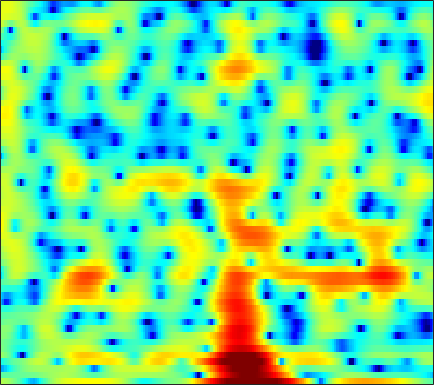

Data behind this chart, as committed beside it:
2.1184, 1.9355, 1.6291, 1.2541, 0.92648, 0.40717, -0.21461, -0.75122, -1.5975, -2.5877, -3.7372, -4.7139, -6.1213, -7.5032, -8.3264, -8.6903, -7.9835, -6.9506, -5.3222, -3.7486, -2.3513, -1.4238, -0.33118, 0.60462
-1.613, -1.581, -1.531, -1.472, -1.426, -1.362, -1.295, -1.249, -1.198, -1.153, -1.105, -1.064, -0.996, -0.9086, -0.8249, -0.6847, -0.5119, -0.3577, -0.1261, 0.1292, 0.3982, 0.6018, 0.8675, 1.117
-9.335, -8.768, -7.47, -6.05, -5.057, -3.872, -2.869, -2.23, -1.504, -0.9002, -0.3955, -0.07029, 0.3013, 0.6072, 0.7958, 1.001, 1.154, 1.236, 1.306, 1.333, 1.323, 1.296, 1.247, 1.205
-4.384, -4.154, -3.471, -2.717, -2.216, -1.683, -1.282, -1.036, -0.7372, -0.3964, 0.03136, 0.4108, 0.9868, 1.583, 2.001, 2.478, 2.817, 2.955, 2.963, 2.733, 2.215, 1.603, 0.4252, -1.274
1.044, 0.5995, -0.06198, -0.8659, -1.613, -2.897, -4.685, -6.551, -10.37, -18.43, -21.82, -12.72, -7.253, -3.985, -2.236, -0.5078, 0.7309, 1.408, 2.025, 2.358, 2.425, 2.32, 2.002, 1.532
-0.1466, -0.4787, -0.9857, -1.569, -2.05, -2.742, -3.46, -3.98, -4.561, -4.883, -4.858, -4.593, -3.969, -3.153, -2.486, -1.615, -0.8114, -0.2746, 0.3321, 0.824, 1.207, 1.433, 1.662, 1.832
-0.4361, -0.6085, -0.91, -1.287, -1.609, -2.079, -2.554, -2.884, -3.241, -3.453, -3.483, -3.365, -3.024, -2.511, -2.048, -1.382, -0.7022, -0.2071, 0.3918, 0.9036, 1.319, 1.565, 1.809, 1.961
0.2426, 0.2347, 0.05025, -0.3464, -0.7906, -1.595, -2.664, -3.662, -5.233, -6.942, -8.196, -8.197, -6.856, -4.86, -3.393, -1.682, -0.2774, 0.5893, 1.511, 2.197, 2.657, 2.862, 2.96, 2.864
0.1134, 0.38, 0.4947, 0.3304, 0.02217, -0.655, -1.677, -2.69, -4.414, -6.467, -8.194, -8.306, -6.546, -4.134, -2.485, -0.6514, 0.7992, 1.655, 2.517, 3.103, 3.42, 3.486, 3.342, 2.927
-1.297, -0.9383, -0.625, -0.4935, -0.4936, -0.6059, -0.8073, -0.9929, -1.237, -1.407, -1.442, -1.342, -1.006, -0.4935, -0.04197, 0.5871, 1.198, 1.602, 2.039, 2.334, 2.463, 2.436, 2.216, 1.766
-1.983, -1.816, -1.633, -1.488, -1.39, -1.272, -1.172, -1.093, -0.9951, -0.8991, -0.7761, -0.6526, -0.4519, -0.1993, 0.03011, 0.3745, 0.7529, 1.038, 1.407, 1.727, 1.957, 2.061, 2.066, 1.902
-3.545, -3.812, -4.022, -3.981, -3.784, -3.392, -2.93, -2.624, -2.306, -2.111, -2.032, -2.033, -2.116, -2.2, -2.181, -1.996, -1.583, -1.121, -0.3349, 0.5146, 1.33, 1.875, 2.473, 2.9
-8.658, -11.26, -15.02, -14.38, -11.64, -8.588, -6.588, -5.609, -4.841, -4.596, -4.846, -5.362, -6.517, -8.234, -9.9, -11.93, -11.36, -9.152, -5.968, -3.291, -1.111, 0.2329, 1.715, 2.894
-7.274, -8.607, -9.915, -9.933, -9.138, -7.851, -6.765, -6.229, -5.893, -6.025, -6.657, -7.421, -8.728, -10.46, -11.98, -13.55, -13.2, -11.46, -8.479, -5.734, -3.341, -1.793, 0.01567, 1.563
-3.342, -3.588, -3.816, -3.883, -3.873, -3.825, -3.86, -3.979, -4.363, -5.013, -5.962, -6.875, -8.317, -9.835, -10.77, -11.36, -10.86, -9.86, -8.04, -6.079, -4.141, -2.791, -1.133, 0.3559
-2.038, -1.775, -1.322, -0.8695, -0.5927, -0.3738, -0.3614, -0.525, -1.009, -1.851, -3.092, -4.413, -6.866, -10.42, -14.69, -26.45, -17.39, -12.21, -8.275, -5.778, -3.999, -2.985, -1.848, -0.8437
-6.42, -3.943, -1.398, 0.3923, 1.346, 2.24, 2.728, 2.851, 2.737, 2.301, 1.564, 0.8613, -0.2549, -1.494, -2.338, -3.128, -3.359, -3.248, -3.017, -2.845, -2.983, -3.329, -4.221, -5.504
-4.654, -3.048, -1.026, 0.5893, 1.555, 2.496, 3.105, 3.365, 3.483, 3.357, 3.026, 2.695, 2.132, 1.461, 0.9477, 0.2519, -0.4203, -0.9416, -1.746, -2.627, -3.754, -4.807, -6.657, -9.024
-0.5858, 0.01583, 0.8689, 1.671, 2.194, 2.744, 3.122, 3.284, 3.34, 3.22, 2.937, 2.611, 2.075, 1.456, 0.9197, 0.125, -0.7525, -1.441, -2.399, -3.445, -4.545, -5.416, -6.537, -7.487
0.8152, 1.43, 2.15, 2.738, 3.092, 3.438, 3.625, 3.662, 3.559, 3.305, 2.898, 2.469, 1.792, 0.9791, 0.2865, -0.6994, -1.779, -2.615, -3.747, -4.957, -6.21, -7.212, -8.648, -10.29
1.54, 2.276, 3.018, 3.554, 3.825, 4.036, 4.079, 4.001, 3.754, 3.324, 2.721, 2.159, 1.209, 0.03122, -0.9663, -2.433, -4.002, -5.173, -6.587, -7.672, -8.581, -9.214, -10.31, -12.01
2.681, 3.232, 3.716, 3.99, 4.066, 4.048, 3.904, 3.727, 3.405, 2.928, 2.266, 1.634, 0.5041, -0.9637, -2.393, -4.844, -8.133, -11.38, -15.97, -15.72, -12.58, -10.9, -9.524, -8.821
4.09, 4.089, 3.886, 3.446, 3.03, 2.442, 1.956, 1.727, 1.572, 1.526, 1.366, 1.092, 0.4874, -0.508, -1.565, -3.384, -5.616, -7.47, -9.473, -9.556, -8.336, -7.255, -6.006, -4.976
5.155, 4.58, 3.403, 1.647, -0.1233, -3.15, -6.041, -6.174, -3.87, -1.596, -0.07936, 0.5857, 0.9765, 0.8829, 0.6188, -0.007657, -0.7712, -1.361, -2.033, -2.559, -2.799, -2.845, -2.695, -2.432
5.509, 4.83, 3.539, 1.78, 0.07374, -2.655, -5.019, -5.167, -3.344, -1.325, 0.1149, 0.8521, 1.377, 1.507, 1.41, 1.037, 0.4244, -0.1227, -0.9864, -1.97, -2.992, -3.751, -4.61, -5.065
4.835, 4.471, 3.874, 3.148, 2.567, 1.84, 1.308, 1.08, 1, 1.097, 1.207, 1.245, 1.166, 0.9406, 0.6057, 0.009658, -0.8028, -1.558, -2.815, -4.375, -6.486, -8.603, -12.77, -20.26
3.782, 3.745, 3.613, 3.385, 3.179, 2.88, 2.567, 2.341, 2.047, 1.744, 1.431, 1.139, 0.7011, 0.142, -0.3459, -1.123, -2.021, -2.808, -3.959, -5.293, -6.752, -7.907, -9.4, -10.29
2.753, 3.019, 3.206, 3.259, 3.209, 3.039, 2.771, 2.524, 2.147, 1.713, 1.228, 0.828, 0.2182, -0.4988, -1.088, -1.999, -3.009, -3.807, -4.87, -5.804, -6.462, -6.717, -6.75, -6.381
2.16, 2.701, 3.121, 3.267, 3.201, 2.932, 2.517, 2.134, 1.593, 1.061, 0.5272, 0.1499, -0.428, -1.105, -1.76, -2.866, -4.282, -5.563, -7.562, -9.521, -10.6, -10.15, -8.401, -6.326
2.465, 2.993, 3.332, 3.219, 2.882, 2.105, 1.005, 0.04411, -1.229, -2.103, -2.376, -2.286, -2.096, -2.101, -2.388, -3.129, -4.495, -5.968, -8.787, -13.2, -17.58, -14.85, -9.714, -5.957
2.965, 3.242, 3.256, 2.814, 2.152, 0.7206, -1.568, -4.108, -9.651, -20.95, -11.79, -7.562, -4.579, -3.162, -2.658, -2.631, -3.132, -3.756, -4.788, -5.694, -6.201, -6.091, -5.237, -3.819
2.733, 2.911, 2.885, 2.587, 2.125, 1.163, -0.1677, -1.364, -2.985, -4.004, -3.907, -3.325, -2.438, -1.841, -1.622, -1.734, -2.196, -2.812, -3.923, -5.378, -7.162, -8.495, -9.219, -7.619
1.058, 1.344, 1.635, 1.798, 1.795, 1.645, 1.344, 1.044, 0.6345, 0.2756, 0.01218, -0.1258, -0.276, -0.4455, -0.6608, -1.091, -1.728, -2.393, -3.615, -5.388, -7.859, -10.51, -13.55, -10.59
-2.829, -1.994, -0.8578, 0.07951, 0.622, 1.108, 1.32, 1.336, 1.214, 0.9424, 0.5867, 0.2795, -0.1677, -0.5962, -0.9273, -1.29, -1.668, -1.941, -2.335, -2.743, -3.11, -3.253, -3.061, -2.412
-9.46, -5.871, -2.78, -0.8285, 0.1638, 0.999, 1.396, 1.453, 1.231, 0.7254, -0.02142, -0.7063, -1.686, -2.607, -3.074, -3.321, -3.108, -2.755, -2.171, -1.563, -1.018, -0.5925, -0.04913, 0.5115
-3.199, -1.953, -0.3678, 0.8756, 1.541, 2.072, 2.217, 2.067, 1.512, 0.5389, -0.9427, -2.445, -5.157, -8.9, -12.02, -12, -8.197, -5.832, -3.519, -1.872, -0.6444, 0.05981, 0.7961, 1.367
1.321, 1.742, 2.267, 2.705, 2.914, 2.997, 2.812, 2.48, 1.768, 0.7021, -0.7684, -2.167, -4.456, -7.117, -8.695, -8.866, -7.015, -5.432, -3.648, -2.305, -1.28, -0.7187, -0.1458, 0.2391
2.699, 3.014, 3.324, 3.483, 3.494, 3.351, 3.012, 2.634, 1.966, 1.121, 0.151, -0.6398, -1.675, -2.581, -3.088, -3.467, -3.496, -3.371, -3.091, -2.802, -2.579, -2.438, -2.325, -2.287
3.473, 3.793, 4.053, 4.104, 4.017, 3.731, 3.271, 2.819, 2.093, 1.276, 0.4193, -0.2128, -1.014, -1.696, -2.148, -2.625, -3.031, -3.31, -3.701, -4.125, -4.63, -5.009, -5.49, -5.819
4.516, 4.81, 4.995, 4.938, 4.736, 4.256, 3.539, 2.853, 1.765, 0.5568, -0.6693, -1.51, -2.414, -3.017, -3.317, -3.605, -3.934, -4.276, -4.97, -5.987, -7.387, -8.79, -10.98, -12.76
5.428, 5.685, 5.799, 5.661, 5.356, 4.672, 3.62, 2.562, 0.7325, -1.625, -4.546, -6.856, -8.719, -8.163, -7.043, -5.913, -5.361, -5.322, -5.743, -6.74, -8.372, -10.16, -13.45, -17.77
5.044, 5.346, 5.565, 5.521, 5.293, 4.677, 3.657, 2.576, 0.6338, -2.061, -5.836, -9.463, -12.89, -10.44, -8.273, -6.528, -5.727, -5.599, -5.848, -6.444, -7.278, -7.885, -8.515, -8.654
2.842, 3.483, 4.176, 4.576, 4.674, 4.502, 3.99, 3.38, 2.303, 0.9695, -0.472, -1.49, -2.558, -3.24, -3.628, -4.051, -4.659, -5.293, -6.414, -7.736, -8.954, -9.562, -9.697, -8.95
-0.8611, 0.8279, 2.46, 3.526, 4.008, 4.309, 4.266, 4.048, 3.543, 2.858, 2.063, 1.419, 0.5129, -0.432, -1.186, -2.329, -3.739, -5.043, -7.305, -10.51, -15.61, -22.42, -21.54, -13.87
-1.253, 0.3771, 1.978, 3.05, 3.561, 3.924, 3.982, 3.863, 3.524, 3.033, 2.425, 1.908, 1.15, 0.2923, -0.4029, -1.511, -2.822, -3.979, -5.766, -7.811, -9.866, -11, -11.29, -10.23
1.798, 2.384, 3.038, 3.486, 3.667, 3.679, 3.459, 3.155, 2.626, 2.01, 1.374, 0.9243, 0.379, -0.1346, -0.5603, -1.183, -1.947, -2.635, -3.696, -4.887, -6.085, -6.934, -7.827, -8.367
4.054, 4.273, 4.447, 4.43, 4.269, 3.819, 3.072, 2.312, 1.064, -0.3265, -1.532, -2.044, -2.087, -1.659, -1.315, -1.006, -1.015, -1.252, -1.887, -2.893, -4.334, -5.741, -8.184, -11.46
4.612, 4.774, 4.861, 4.731, 4.448, 3.775, 2.652, 1.426, -0.9556, -4.763, -11.87, -19.05, -9.205, -4.357, -2.278, -0.6603, 0.1318, 0.3168, 0.101, -0.6, -1.785, -3.032, -5.187, -7.893
1.913, 2.265, 2.645, 2.856, 2.841, 2.561, 1.928, 1.208, -0.1036, -1.698, -3.111, -3.539, -2.908, -1.565, -0.5694, 0.4408, 1.06, 1.268, 1.228, 0.8544, 0.2156, -0.4111, -1.342, -2.257
-3.507, -2.37, -1.073, -0.09424, 0.4358, 0.8666, 1.047, 1.044, 0.9184, 0.7475, 0.6421, 0.6445, 0.8129, 1.107, 1.355, 1.64, 1.81, 1.834, 1.711, 1.402, 0.929, 0.4991, -0.187, -0.9135
-8.363, -5.898, -3.67, -2.159, -1.312, -0.4461, 0.2077, 0.5922, 1.012, 1.348, 1.623, 1.814, 2.035, 2.217, 2.319, 2.397, 2.376, 2.285, 2.053, 1.694, 1.189, 0.7177, -0.02843, -0.9119
-5.089, -4.403, -3.531, -2.76, -2.217, -1.468, -0.6975, -0.1103, 0.6272, 1.276, 1.81, 2.139, 2.462, 2.674, 2.762, 2.793, 2.723, 2.601, 2.336, 1.945, 1.411, 0.8863, 0.038, -1.051
-1.987, -2.558, -3.427, -4.206, -4.451, -3.948, -2.639, -1.484, -0.06781, 1.069, 1.894, 2.311, 2.666, 2.835, 2.877, 2.847, 2.762, 2.667, 2.483, 2.195, 1.78, 1.358, 0.5934, -0.4264
0.5211, -0.8435, -3.645, -8.81, -18.12, -13.49, -5.456, -2.454, 0.03361, 1.491, 2.252, 2.479, 2.449, 2.159, 1.875, 1.552, 1.403, 1.422, 1.55, 1.669, 1.661, 1.554, 1.21, 0.6656
3.237, 2.546, 1.353, 0.08555, -0.552, -0.5124, 0.3701, 1.169, 1.997, 2.354, 2.166, 1.661, 0.4266, -1.451, -3.204, -5.294, -5.516, -4.448, -2.777, -1.517, -0.7777, -0.5138, -0.3984, -0.495
4.189, 4.159, 3.987, 3.76, 3.598, 3.434, 3.312, 3.193, 2.902, 2.35, 1.415, 0.3761, -1.605, -4.535, -7.615, -13.03, -13.16, -9.953, -7.01, -5.517, -4.949, -4.967, -5.311, -5.741
4.019, 4.242, 4.388, 4.392, 4.316, 4.12, 3.808, 3.487, 2.924, 2.185, 1.237, 0.3677, -0.959, -2.434, -3.539, -4.766, -5.547, -5.865, -6.176, -6.703, -7.745, -9.004, -11.71, -16.03
3.739, 4.026, 4.255, 4.309, 4.246, 4.029, 3.662, 3.295, 2.693, 1.969, 1.15, 0.4976, -0.4084, -1.309, -1.963, -2.777, -3.531, -4.088, -4.912, -5.906, -7.227, -8.495, -10.6, -12.9
